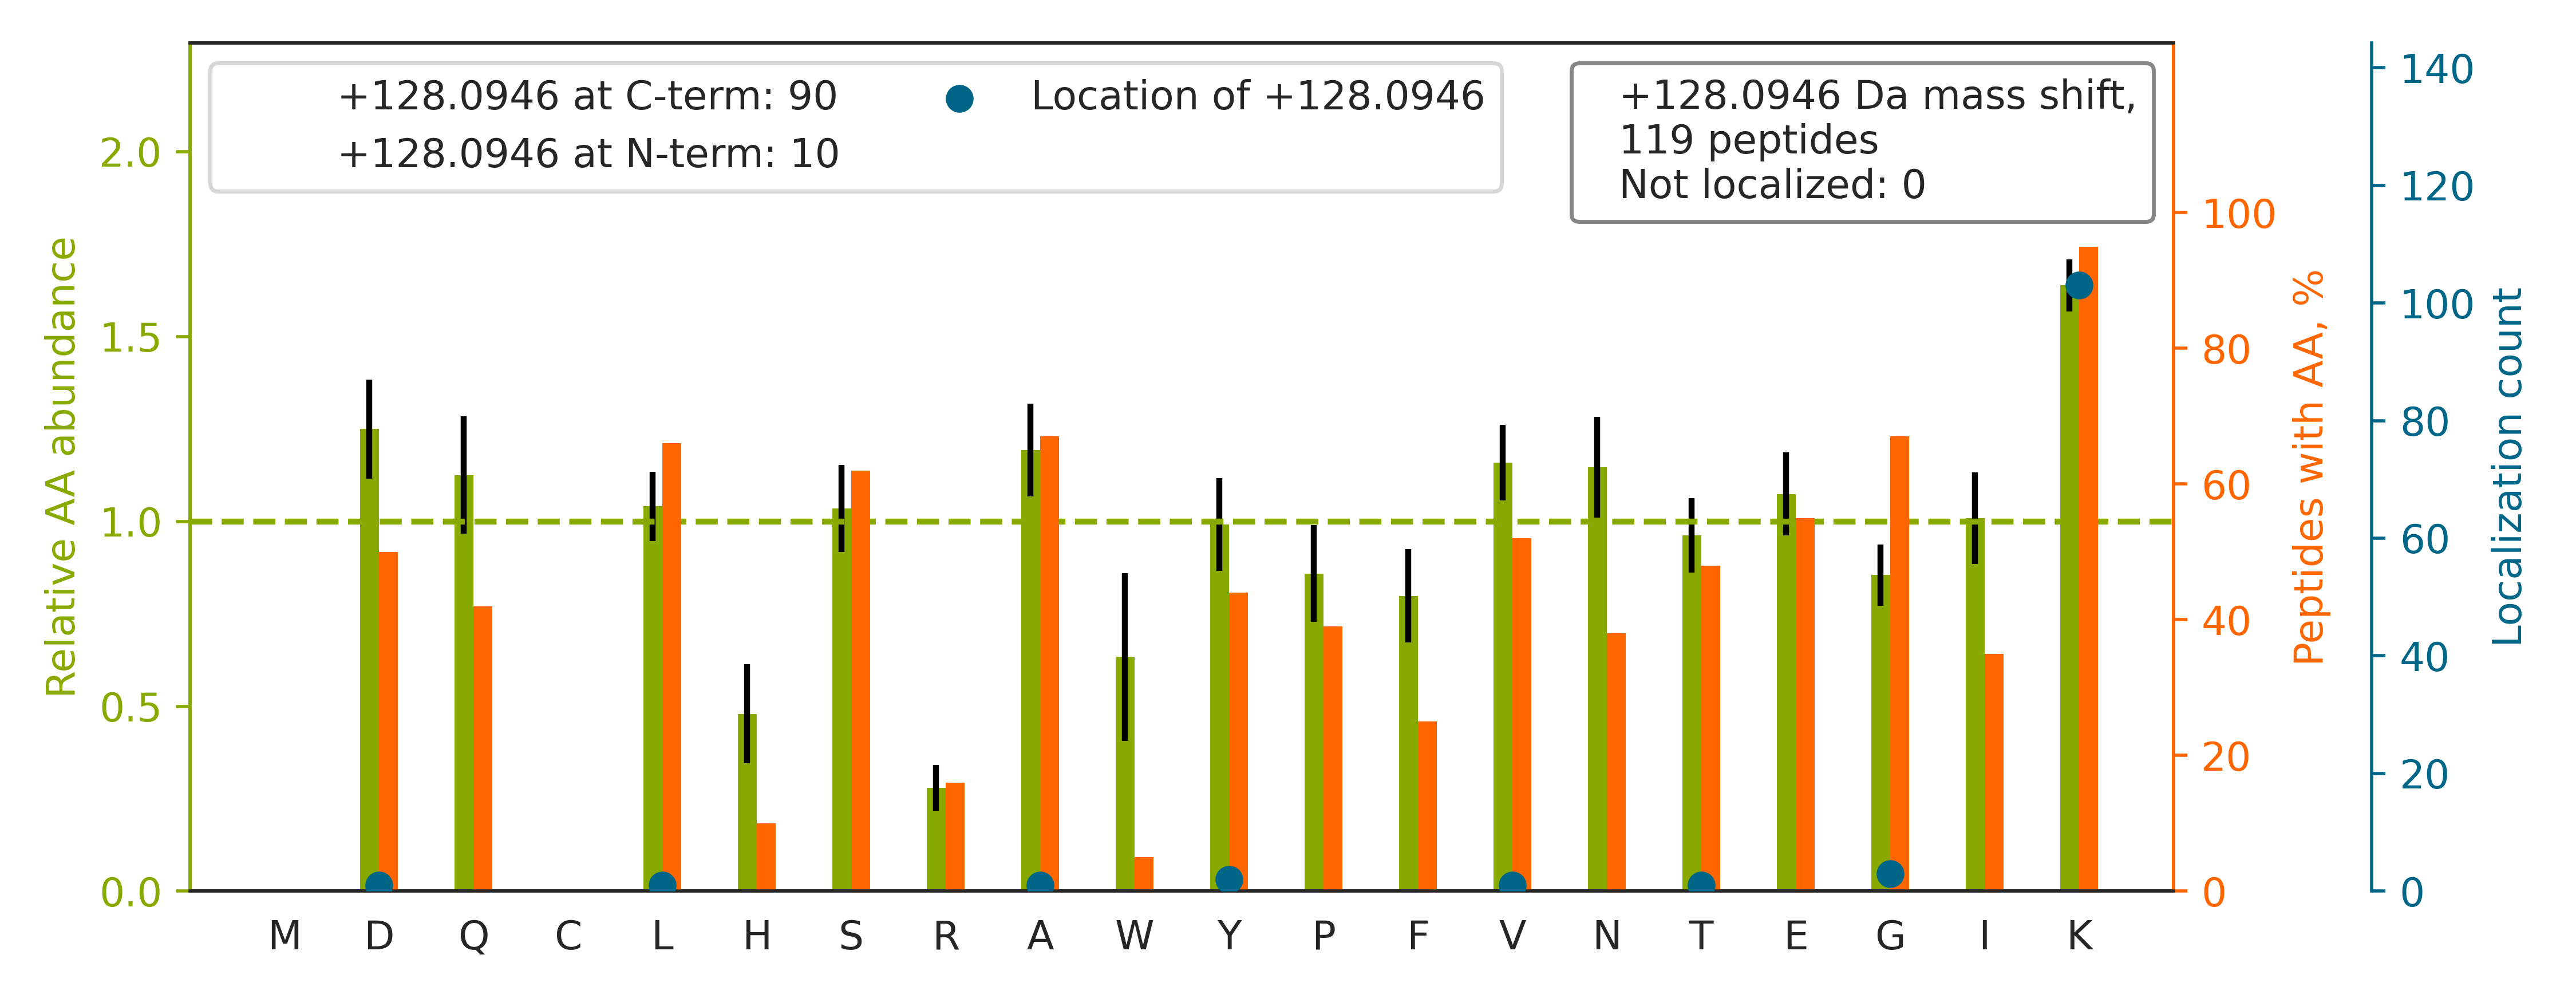

The file beside this chart, header and first rows:
top isoform	localization score	spectrum
K.GTISAPGKVVTAAAQAK[+128].Q	1	02330a_GF1_3990_06_PTM_TrainKit_Kmod_Unm…
R.FPGVGVLPGVPTGAGVK[+128]PK.A	0.9869	02330a_GG3_3991_12_PTM_TrainKit_Pmod_Unm…
K.DKALPLEAEVAPVK[+128].D	1.0	02330a_GF1_3990_06_PTM_TrainKit_Kmod_Unm…
R.STGLELETPSLVPVK[+128]K.N	0.003919	02330a_GF1_3990_06_PTM_TrainKit_Kmod_Unm…
R.LQDVSGQLSSSK[+128].K	1.0	02330a_GF1_3990_06_PTM_TrainKit_Kmod_Unm…
K.V[+128]DDFLANEAK.G	1.0	02330a_GF1_3990_06_PTM_TrainKit_Kmod_Unm…
K.VNVEAPDVNLEGLGGK[+128]LK.G	0.02728	02330a_GF1_3990_06_PTM_TrainKit_Kmod_Unm…
K.SPDEAYAIAK[+128]K.L	0.005775	02330a_GF1_3990_06_PTM_TrainKit_Kmod_Unm…
R.TVSKVDDFLANEAK[+128].G	1	02330a_GF1_3990_06_PTM_TrainKit_Kmod_Unm…
K.VDIDVPDVNIEGPDAK[+128]LK.G	0.9964	02330a_GF1_3990_06_PTM_TrainKit_Kmod_Unm…
K.AGPNASIISLKSDK[+128].K	0.947	02330a_GF1_3990_06_PTM_TrainKit_Kmod_Unm…
K.SGK[+128]FTQQDIDEAK.L	0.996	02330a_GF1_3990_06_PTM_TrainKit_Kmod_Unm…
K.VGVEVPDVNIEGPEGKLK[+128].G	0.00104	02330a_GF1_3990_06_PTM_TrainKit_Kmod_Unm…
R.DASTLQSQKAEGTGDAK[+128].-	1	02330a_GF1_3990_06_PTM_TrainKit_Kmod_Unm…
K.DVNAAIAAIKTK[+128].R	0.4126	02330a_GF1_3990_06_PTM_TrainKit_Kmod_Unm…
K.ASNAAVKLAESK[+128].V	0.9997	02330a_GF1_3990_06_PTM_TrainKit_Kmod_Unm…
K.VQGGALEDSQLVAGVAFK[+128]K.T	0.002677	02330a_GF1_3990_06_PTM_TrainKit_Kmod_Unm…
K.SKLLFSNTAAQK[+128].L	1.0	02330a_GF1_3990_06_PTM_TrainKit_Kmod_Unm…
K.GGPGAPGAPGPKGESGDYK[+128].A	1	02330a_GG3_3991_12_PTM_TrainKit_Pmod_Unm…
K.YEAEAAFFANLK[+128].L	1.0	02330a_GE3_3991_10_PTM_TrainKit_Ymod_Unm…
R.LVLPSQAQARLPSGEVVK[+128].I	1.0	02330a_GA1_3990_01_PTM_TrainKit_Rmod_Unm…
R.DTPTSAGPNSFNK[+128]GK.H	0.02456	02330a_GF1_3990_06_PTM_TrainKit_Kmod_Unm…
K.LGGDLGTYVINK[+128].Q	1.0	02330a_GE3_3991_10_PTM_TrainKit_Ymod_Unm…
R.LQAAYAGDKADDIQK[+128].R	1	02330a_GF1_3990_06_PTM_TrainKit_Kmod_Unm…
R.YSTSGSSGLTTGK[+128].I	1.0	02330a_GE3_3991_10_PTM_TrainKit_Ymod_Unm…
K.Y[+128]GYTHLSAGELLR.D	1.0	02330a_GF1_3990_06_PTM_TrainKit_Kmod_Unm…
K.AAQASDLEKIHLDEK[+128].S	0.9922	02330a_GF1_3990_06_PTM_TrainKit_Kmod_Unm…
K.LGPPGNPGPSGSPGPK[+128].G	1.0	02330a_GG3_3991_12_PTM_TrainKit_Pmod_Unm…
R.DLGKFQVATDALK[+128].S	1	02330a_GF1_3990_06_PTM_TrainKit_Kmod_Unm…
K.GDQGEPGPSGNPGK[+128].V	1.0	02330a_GG3_3991_12_PTM_TrainKit_Pmod_Unm…
R.FHYQDQEFLK[+128].M	1.0	02330a_GE3_3991_10_PTM_TrainKit_Ymod_Unm…
K.GEKGDPGLIGPK[+128].G	1	02330a_GG3_3991_12_PTM_TrainKit_Pmod_Unm…
R.DYVSQFEGSALGK[+128].Q	1.0	02330a_GE3_3991_10_PTM_TrainKit_Ymod_Unm…
K.YVHADAPTNK[+128].T	1.0	02330a_GE3_3991_10_PTM_TrainKit_Ymod_Unm…
K.TAIQAAGYPDK[+128].V	1.0	02330a_GE3_3991_10_PTM_TrainKit_Ymod_Unm…
R.VGTASVLQPVK[+128]K.R	0.003242	02330a_GF1_3990_06_PTM_TrainKit_Kmod_Unm…
R.TLQKQSVVYGGK[+128].S	1	02330a_GF1_3990_06_PTM_TrainKit_Kmod_Unm…
K.L[+128]TVAENEAETK.L	1.0	02330a_GF1_3990_06_PTM_TrainKit_Kmod_Unm…
R.GRGTSQLAEGATAK[+128].A	1.0	02330a_GA1_3990_01_PTM_TrainKit_Rmod_Unm…
K.LDEKENLSAK[+128].R	1	02330a_GF1_3990_06_PTM_TrainKit_Kmod_Unm…
K.VYVGNLGTGAGK[+128].G	1.0	02330a_GE3_3991_10_PTM_TrainKit_Ymod_Unm…
K.Y[+128]PLPPPSGRYNWN.-	1.0	02330a_GA1_3990_01_PTM_TrainKit_Rmod_Unm…
R.LTEKELAEAASK[+128].W	1	02330a_GF1_3990_06_PTM_TrainKit_Kmod_Unm…
R.VNALKNLQVK[+128].C	1	02330a_GF1_3990_06_PTM_TrainKit_Kmod_Unm…
R.VIVGGSSEYK[+128].I	1.0	02330a_GE3_3991_10_PTM_TrainKit_Ymod_Unm…
K.TEVLSPNSKVESK[+128].C	0.9286	02330a_GF1_3990_06_PTM_TrainKit_Kmod_Unm…
K.GGNIGAKWTIDLK[+128].S	1	02330a_GF1_3990_06_PTM_TrainKit_Kmod_Unm…
R.ISALQGKLSK[+128].L	0.9978	02330a_GF1_3990_06_PTM_TrainKit_Kmod_Unm…
K.IQTKAGEATVK[+128].F	1	02330a_GF1_3990_06_PTM_TrainKit_Kmod_Unm…
R.SGDWKGYTGK[+128].T	1	02330a_GF1_3990_06_PTM_TrainKit_Kmod_Unm…
K.DLSTVEALQNLKNLK[+128].S	0.9	02330a_GF1_3990_06_PTM_TrainKit_Kmod_Unm…
K.VGIDTPDIDIHGPEGK[+128]LK.G	0.9384	02330a_GF1_3990_06_PTM_TrainKit_Kmod_Unm…
R.SSGPGGQNVNKVNSK[+128].A	0.9171	02330a_GF1_3990_06_PTM_TrainKit_Kmod_Unm…
R.G[+128]ERGPPGPPGK.A	1	02330a_GG3_3991_12_PTM_TrainKit_Pmod_Unm…
R.LNAIYQNNLTK[+128].S	1.0	02330a_GE3_3991_10_PTM_TrainKit_Ymod_Unm…
-.PLPVALQTRLAK[+128].-	1.0	02330a_GA1_3990_01_PTM_TrainKit_Rmod_Unm…
K.GDAGEPGRPGSPGK[+128].D	0.9997	02330a_GG3_3991_12_PTM_TrainKit_Pmod_Unm…
K.SYRSFSNLWK[+128].H	1.0	02330a_GA1_3990_01_PTM_TrainKit_Rmod_Unm…
R.LLEEEDSKLK[+128].G	0.9865	02330a_GF1_3990_06_PTM_TrainKit_Kmod_Unm…
K.GAPGPQGPPGPPGK[+128].M	1	02330a_GG3_3991_12_PTM_TrainKit_Pmod_Unm…
... 59 more rows
